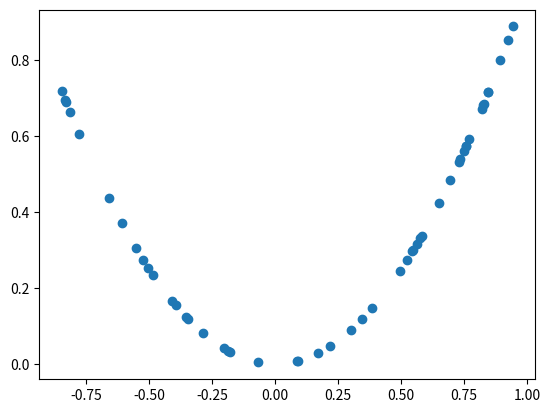

Python code for this plot:
import numpy as np
import matplotlib.pyplot as plt

D = 1
N = 50

X = 2*np.random.uniform(0,D,N)-1
X = np.array(X)

T = X**2

print(X)
print(T)
plt.scatter(X,T)
plt.show()

n = [D, 20, 1]
n = np.array(n)
print(n)

L = len(n)

print(L)

MaxEp = 3000
rho = 0.1
beta = 0.9

print(X.dot(T.transpose()))
print(np.dot(X, T.transpose()))